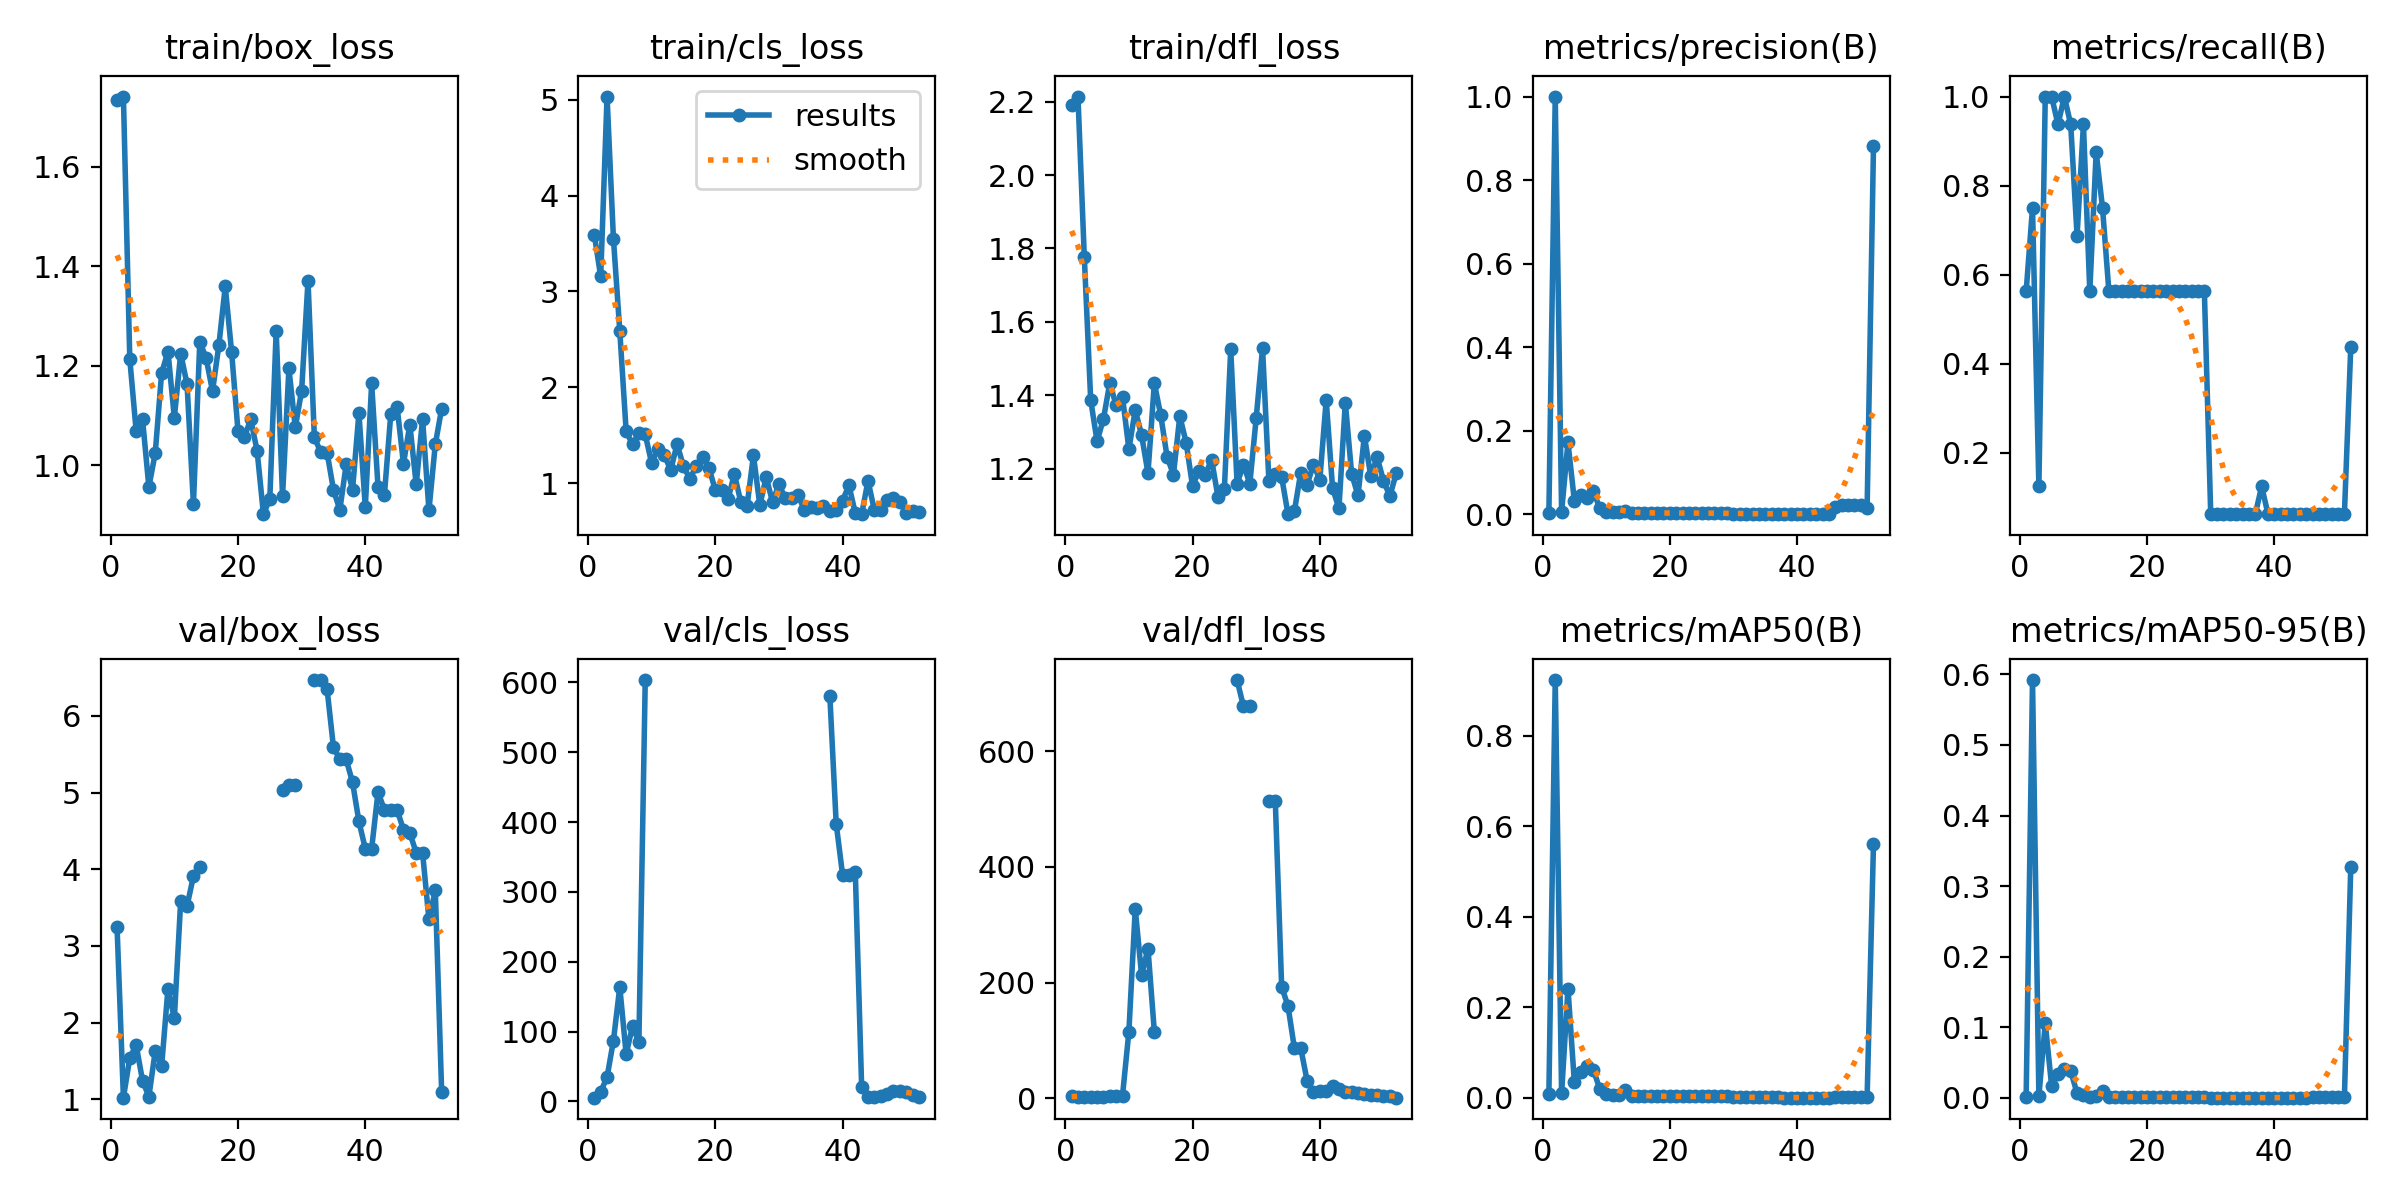

Values plotted in this chart, from the file beside it:
epoch, train/box_loss, train/cls_loss, train/dfl_loss, metrics/precision(B), metrics/recall(B), metrics/mAP50(B), metrics/mAP50-95(B), val/box_loss, val/cls_loss, val/dfl_loss, lr/pg0, lr/pg1, lr/pg2
1, 1.734, 3.591, 2.19, 0.00187, 0.5625, 0.00764, 0.00108, 3.247, 5.293, 3.711, 4e-05, 4e-05, 4e-05
2, 1.741, 3.156, 2.214, 1, 0.75, 0.9235, 0.592, 1.022, 13.74, 1.951, 9.868e-05, 9.868e-05, 9.868e-05
3, 1.214, 5.032, 1.776, 0.00624, 0.125, 0.00987, 0.00229, 1.538, 34.69, 1.87, 0.0001558, 0.0001558, 0.0001558
4, 1.069, 3.552, 1.387, 0.172, 1, 0.2415, 0.1054, 1.709, 86.82, 2.915, 0.0002113, 0.0002113, 0.0002113
5, 1.093, 2.587, 1.275, 0.03285, 1, 0.03468, 0.01686, 1.245, 163.8, 2.083, 0.0002652, 0.0002652, 0.0002652
6, 0.9562, 1.543, 1.335, 0.04505, 0.9375, 0.05608, 0.03348, 1.036, 67.49, 2.141, 0.0003176, 0.0003176, 0.0003176
7, 1.024, 1.406, 1.433, 0.03837, 1, 0.07108, 0.04012, 1.629, 107.8, 3.661, 0.0003683, 0.0003683, 0.0003683
8, 1.185, 1.521, 1.373, 0.05455, 0.9375, 0.06131, 0.03817, 1.43, 84.63, 3.989, 0.0004175, 0.0004175, 0.0004175
9, 1.228, 1.51, 1.395, 0.01444, 0.6875, 0.01915, 0.00613, 2.445, 603.3, 4.982, 0.0004651, 0.0004651, 0.0004651
10, 1.096, 1.212, 1.253, 0.00559, 0.9375, 0.00798, 0.00438, 2.056, inf, 115.6, 0.0005111, 0.0005111, 0.0005111
11, 1.225, 1.36, 1.36, 0.00472, 0.5625, 0.0058, 0.0009, 3.587, nan, 327.4, 0.0005555, 0.0005555, 0.0005555
12, 1.163, 1.293, 1.291, 0.00466, 0.875, 0.00697, 0.00194, 3.522, inf, 212.6, 0.0005984, 0.0005984, 0.0005984
13, 0.9217, 1.139, 1.188, 0.00687, 0.75, 0.01732, 0.00904, 3.909, inf, 259, 0.0006396, 0.0006396, 0.0006396
14, 1.248, 1.409, 1.433, 0.00286, 0.5625, 0.00297, 0.00063, 4.028, inf, 115.3, 0.0006793, 0.0006793, 0.0006793
15, 1.215, 1.18, 1.346, 0.00286, 0.5625, 0.00297, 0.00063, nan, nan, nan, 0.0007174, 0.0007174, 0.0007174
16, 1.149, 1.047, 1.232, 0.00286, 0.5625, 0.00297, 0.00063, nan, nan, nan, 0.0007539, 0.0007539, 0.0007539
17, 1.242, 1.178, 1.184, 0.00286, 0.5625, 0.00297, 0.00063, nan, nan, nan, 0.0007888, 0.0007888, 0.0007888
18, 1.359, 1.279, 1.343, 0.00286, 0.5625, 0.00297, 0.00063, nan, nan, nan, 0.0008221, 0.0008221, 0.0008221
19, 1.228, 1.165, 1.271, 0.00286, 0.5625, 0.00297, 0.00063, nan, nan, nan, 0.0008539, 0.0008539, 0.0008539
20, 1.069, 0.9299, 1.152, 0.00286, 0.5625, 0.00297, 0.00063, nan, nan, nan, 0.0008841, 0.0008841, 0.0008841
21, 1.056, 0.9336, 1.194, 0.00286, 0.5625, 0.00297, 0.00063, nan, nan, nan, 0.0009126, 0.0009126, 0.0009126
22, 1.092, 0.8324, 1.184, 0.00286, 0.5625, 0.00297, 0.00063, nan, nan, nan, 0.0009396, 0.0009396, 0.0009396
23, 1.029, 1.099, 1.225, 0.00286, 0.5625, 0.00297, 0.00063, nan, nan, nan, 0.0009651, 0.0009651, 0.0009651
24, 0.9015, 0.8085, 1.122, 0.00286, 0.5625, 0.00297, 0.00063, nan, nan, nan, 0.0009889, 0.0009889, 0.0009889
25, 0.9325, 0.7693, 1.144, 0.00286, 0.5625, 0.00297, 0.00063, nan, nan, nan, 0.001011, 0.001011, 0.001011
26, 1.27, 1.292, 1.525, 0.00286, 0.5625, 0.00297, 0.00063, nan, nan, nan, 0.001032, 0.001032, 0.001032
27, 0.9374, 0.7721, 1.159, 0.00286, 0.5625, 0.00297, 0.00063, 5.029, inf, 723, 0.001051, 0.001051, 0.001051
28, 1.194, 1.066, 1.211, 0.00286, 0.5625, 0.00297, 0.00063, 5.092, inf, 677.6, 0.001068, 0.001068, 0.001068
29, 1.076, 0.8046, 1.159, 0.00286, 0.5625, 0.00297, 0.00063, 5.092, inf, 677.6, 0.001084, 0.001084, 0.001084
30, 1.15, 0.9936, 1.337, 0.00134, 0.0625, 0.0007, 7e-05, nan, nan, nan, 0.001099, 0.001099, 0.001099
31, 1.371, 0.8429, 1.528, 0.00134, 0.0625, 0.0007, 7e-05, nan, nan, nan, 0.001111, 0.001111, 0.001111
32, 1.056, 0.8498, 1.166, 0.00134, 0.0625, 0.0007, 7e-05, 6.466, inf, 514.8, 0.001123, 0.001123, 0.001123
33, 1.026, 0.8789, 1.185, 0.00134, 0.0625, 0.0007, 7e-05, 6.466, inf, 514.8, 0.001132, 0.001132, 0.001132
34, 1.026, 0.722, 1.177, 0.00134, 0.0625, 0.0007, 7e-05, 6.345, inf, 193.1, 0.001129, 0.001129, 0.001129
35, 0.9504, 0.7538, 1.076, 0.00134, 0.0625, 0.0007, 7e-05, 5.589, inf, 159.4, 0.001129, 0.001129, 0.001129
36, 0.9103, 0.746, 1.084, 0.00134, 0.0625, 0.0007, 7e-05, 5.432, inf, 87.09, 0.001102, 0.001102, 0.001102
37, 1.002, 0.7645, 1.189, 0.00134, 0.0625, 0.0007, 7e-05, 5.432, inf, 87.09, 0.001076, 0.001076, 0.001076
38, 0.9511, 0.7125, 1.157, 0.00042, 0.125, 0.00025, 2e-05, 5.132, 581, 30.64, 0.00105, 0.00105, 0.00105
39, 1.105, 0.7226, 1.211, 0.00021, 0.0625, 0.00011, 3e-05, 4.623, 397.5, 10.53, 0.001023, 0.001023, 0.001023
40, 0.9155, 0.8199, 1.17, 0.00028, 0.0625, 0.00012, 5e-05, 4.268, 324.6, 12.06, 0.0009968, 0.0009968, 0.0009968
41, 1.164, 0.9793, 1.388, 0.00028, 0.0625, 0.00012, 5e-05, 4.268, 324.6, 12.06, 0.0009704, 0.0009704, 0.0009704
42, 0.9561, 0.6902, 1.147, 0.00028, 0.0625, 0.00012, 5e-05, 5.005, 328.8, 21.48, 0.000944, 0.000944, 0.000944
43, 0.9395, 0.679, 1.091, 0.00028, 0.0625, 0.00012, 5e-05, 4.775, 20.21, 16.11, 0.0009176, 0.0009176, 0.0009176
44, 1.102, 1.027, 1.38, 0.00028, 0.0625, 0.00012, 5e-05, 4.773, 6.5, 11.21, 0.0008912, 0.0008912, 0.0008912
45, 1.117, 0.7191, 1.185, 0.00028, 0.0625, 0.00012, 5e-05, 4.773, 6.5, 11.21, 0.0008648, 0.0008648, 0.0008648
46, 1.003, 0.7198, 1.127, 0.01764, 0.0625, 0.00155, 0.00046, 4.514, 7.216, 9.554, 0.0008384, 0.0008384, 0.0008384
47, 1.082, 0.831, 1.29, 0.02112, 0.0625, 0.00243, 0.0007, 4.471, 11.2, 7.106, 0.000812, 0.000812, 0.000812
48, 0.9615, 0.8474, 1.179, 0.02112, 0.0625, 0.00243, 0.0007, 4.216, 15.07, 5.647, 0.0007856, 0.0007856, 0.0007856
49, 1.093, 0.8047, 1.231, 0.02112, 0.0625, 0.00243, 0.0007, 4.216, 15.07, 5.647, 0.0007592, 0.0007592, 0.0007592
50, 0.9093, 0.69, 1.167, 0.02112, 0.0625, 0.00243, 0.0007, 3.347, 13.71, 3.958, 0.0007328, 0.0007328, 0.0007328
51, 1.042, 0.7134, 1.125, 0.01492, 0.0625, 0.00223, 0.00038, 3.724, 9.726, 4.053, 0.0007064, 0.0007064, 0.0007064
52, 1.114, 0.7042, 1.187, 0.8817, 0.4375, 0.5611, 0.3273, 1.095, 5.853, 1.369, 0.00068, 0.00068, 0.00068
